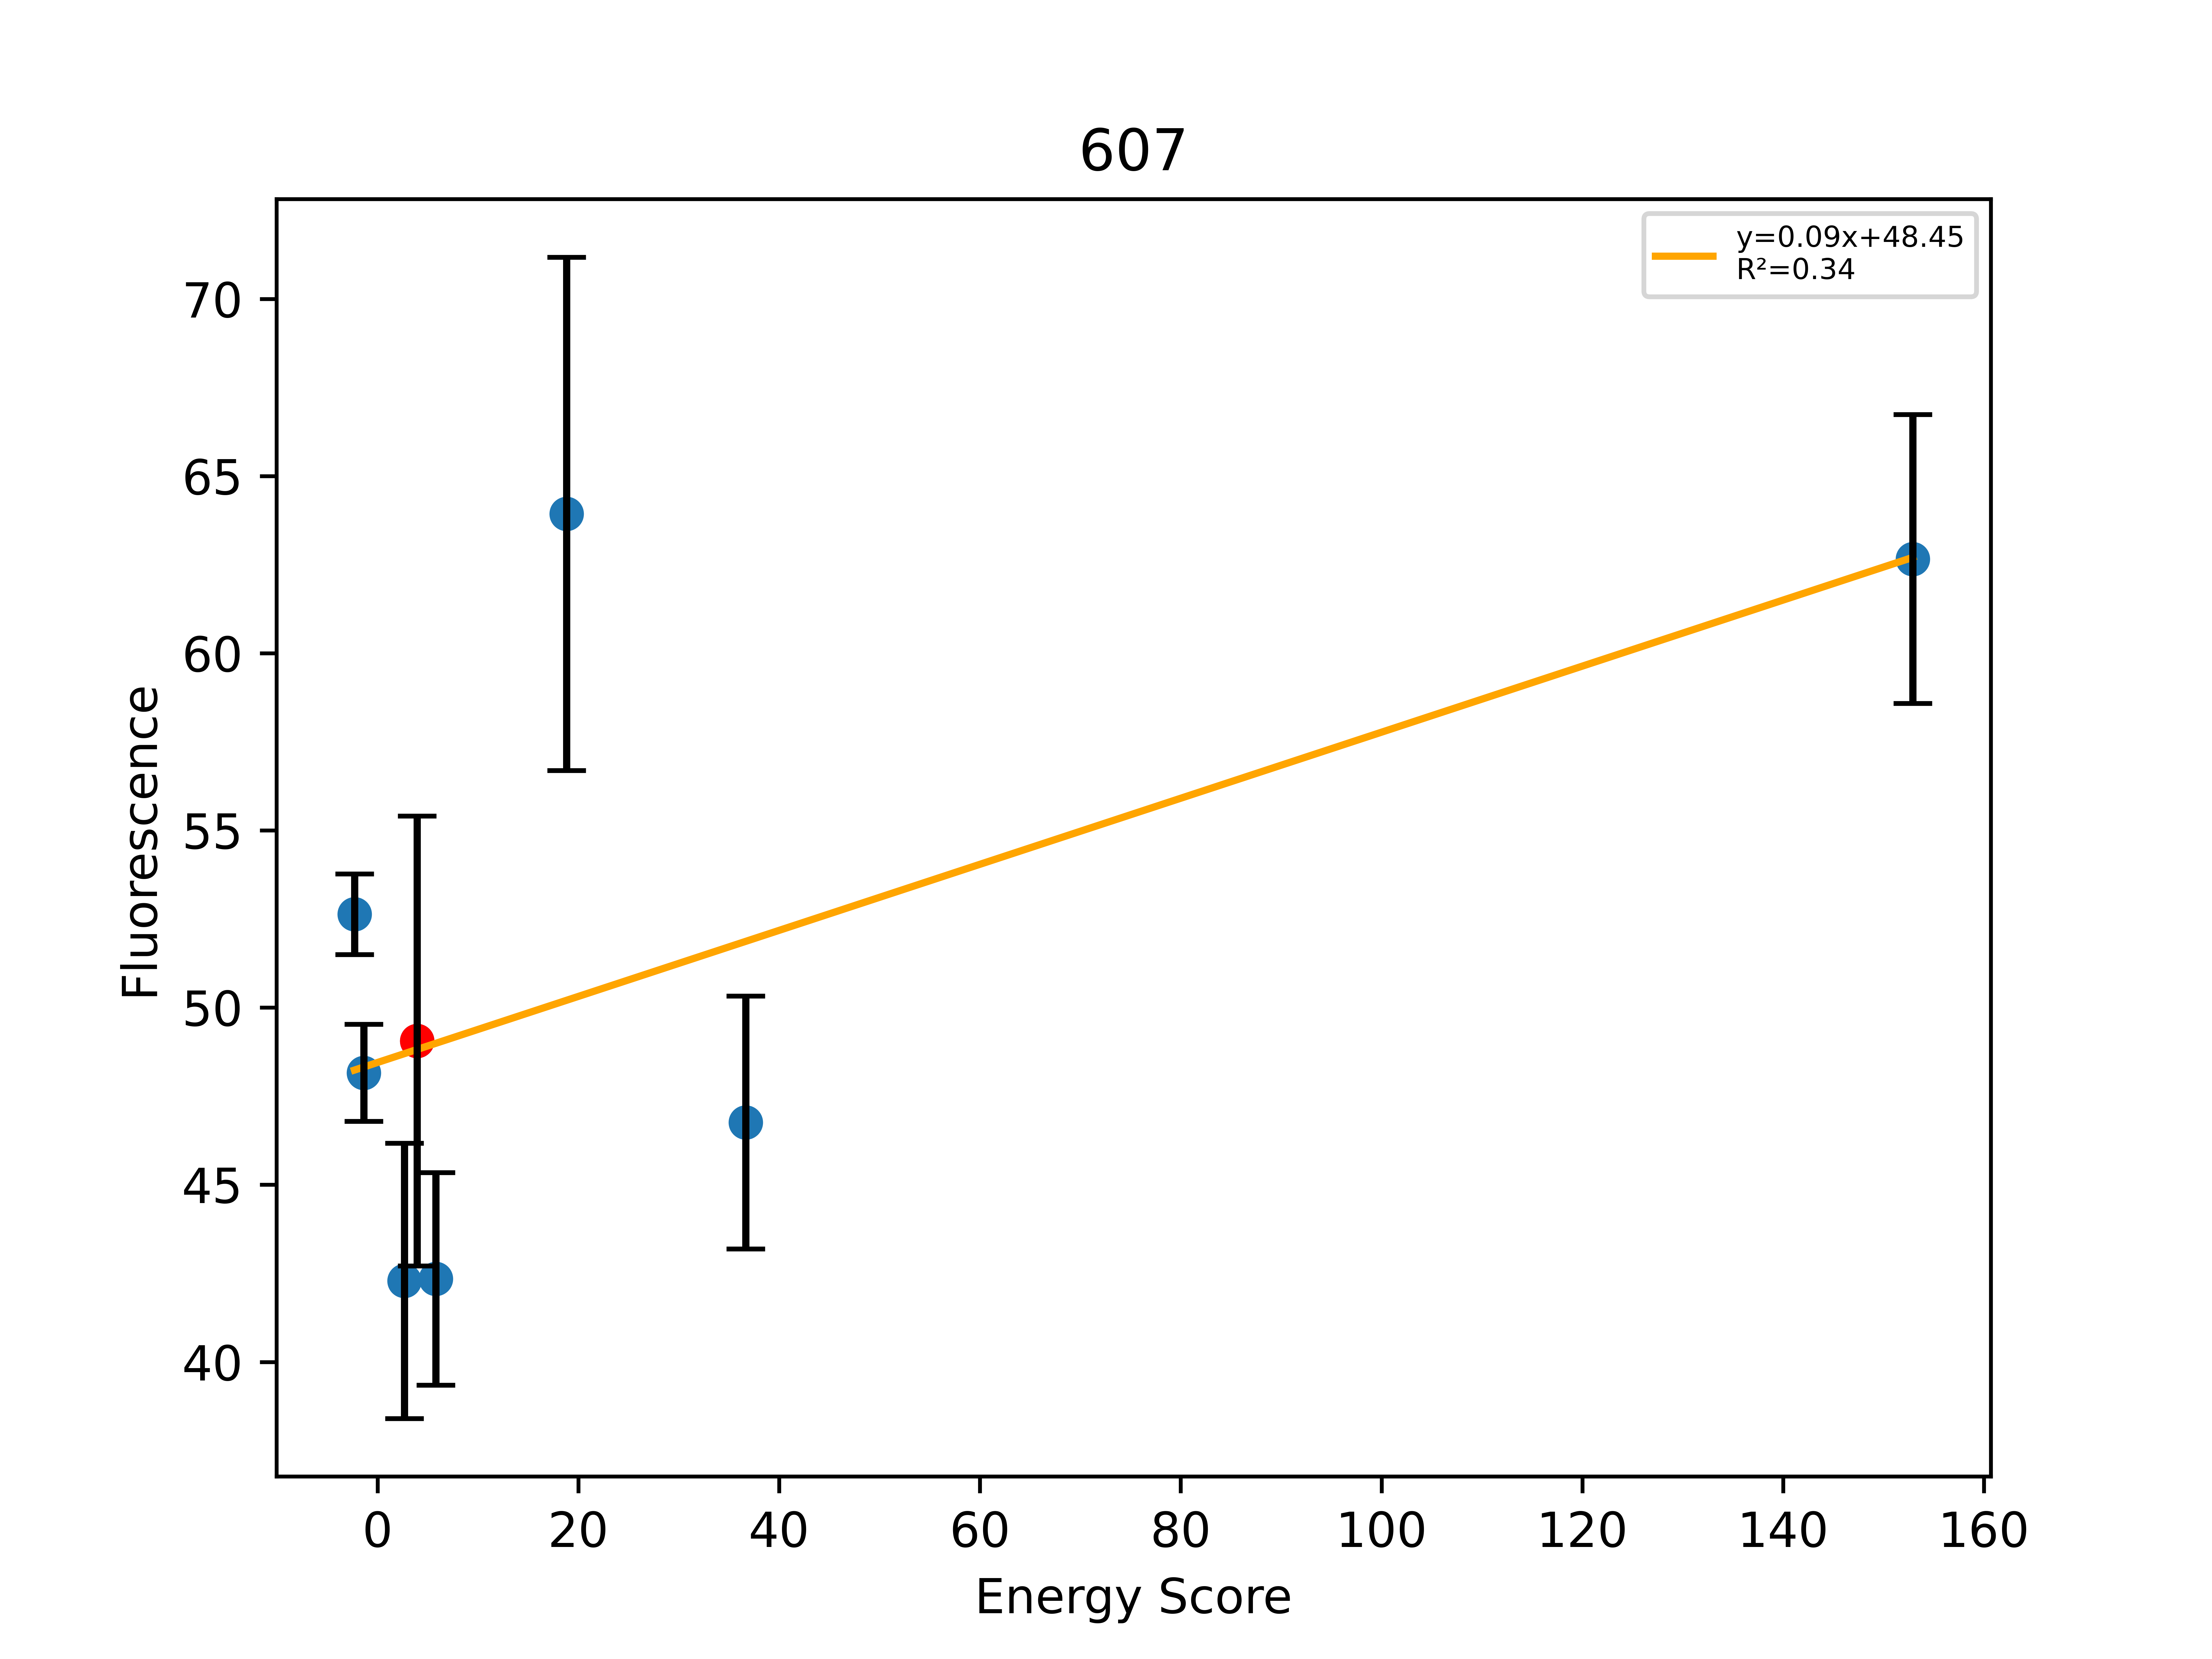

The data file committed next to this chart (first rows):
, Sequence, EnergyScore, Fluorescence, FluorStdDev, PercentGpa, PercentGpaStdDev, MaltosePercentDiff, Dimer, Monomer, DimerDiff, VDWDimer, VDWDiff, HBONDDimer, HBONDDiff, IMM1Dimer, IMM1Diff, SequenceProbability, DimerSasa, MonomerSasa, startXShift, xShift, xShiftDiff, startCrossingAngle
0, LLLWLAGTLLFVLLAILLILI, -19.72, 57795, 1247, 52.63, 1.136, -81.96, -377.6, -357.9, 14.72, -63.5, -2.309, -67.12, 13.82, -246.9, 3.21, 0.0001338, 3925, 4823, 8.946, 9.303, -0.3572, -37.34
1, LLLWLAGTLLFVLLSILLILI, -21, 52880, 1504, 48.16, 1.37, -100.0, -394, -373, -1.732, -62.56, -1.369, -82.49, -1.541, -249, 1.179, 0.000209, 3918, 4840, 8.946, 9.303, -0.3572, -37.34
2, LLLSLAGTLLFVLLTILLILI, -13.15, 46438, 4267, 42.29, 3.886, -88.99, -390, -376.8, 2.336, -58.53, 2.663, -87.07, -6.125, -244.4, 5.798, 0.0002447, 3977, 4606, 8.946, 9.303, -0.3572, -37.34
3, LLLWLAGTLLFVLLTILLILI, -21.94, 53869, 6972, 49.06, 6.35, -100.0, -392.3, -370.4, -12.6, -61.19, 3.916, -80.95, -10.93, -250.2, -5.587, 0.0001045, 3881, 0.0, 8.946, 9.303, -0.3572, -37.34
4, LLLWLAGTLLFILLTILLILI, -18.9, 46500, 3294, 42.35, 2.999, -45.38, -387.8, -368.9, 4.528, -55.41, 5.785, -80.88, 0.06455, -251.5, -1.322, 4.37981e-05, 3887, 4878, 8.946, 9.303, -0.3572, -37.34
5, LLLWLAGILLFVLLTILLILI, 5.528, 70201, 7955, 63.93, 7.245, -100.0, -359.9, -365.5, 32.37, -42.36, 18.83, -67.17, 13.77, -250.4, -0.2322, 9.9407e-05, 3898, 4866, 8.946, 9.303, -0.3572, -37.34
6, LLLILAGTLLFVLLTILLILI, 15.54, 51345, 3921, 46.76, 3.571, -100.0, -350.7, -366.2, 41.59, -24.54, 36.65, -80.95, 4.26326e-14, -245.2, 4.94, 0.0001164, 3919, 4661, 8.946, 9.303, -0.3572, -37.34
7, LLLWLATTLLFVLLTILLILI, 121.8, 68803, 4475, 62.66, 4.076, -100.0, -252.6, -374.3, 139.7, 91.74, 152.9, -89.97, -9.028, -254.3, -4.165, 3.06932e-05, 3865, 4831, 8.946, 9.303, -0.3572, -37.34
